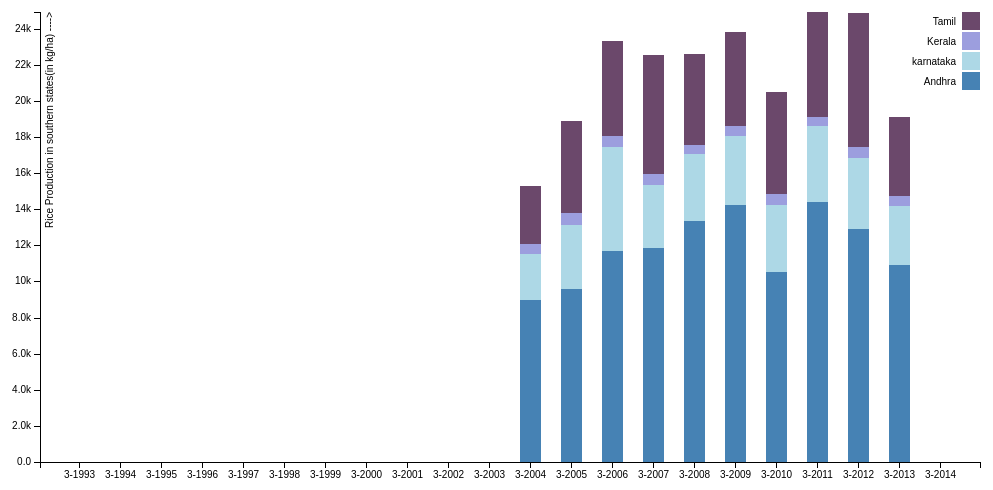
D3 v3 page, settled after 360 driven frames (6 s of simulated time); the page loaded 1 data file(s).


// ── transition.js
var margin = {top: 20, right: 20, bottom: 30, left: 40},
    width = 1000 - margin.left - margin.right,
    height = 500 - margin.top - margin.bottom;

var x = d3.scale.ordinal()
    .rangeRoundBands([0, width], .5);

var y = d3.scale.linear()
    .rangeRound([height, 0]);

var color = d3.scale.ordinal()
    .range(["steelblue", "lightblue", "#9c9ede", "#6b486b"]);

var xAxis = d3.svg.axis()
    .scale(x)
    .orient("bottom");

var yAxis = d3.svg.axis()
    .scale(y)
    .orient("left")
    .tickFormat(d3.format(".2s"));


var svg = d3.select("body").append("svg")
    .attr("width", width + margin.left + margin.right)
    .attr("height", height + margin.top + margin.bottom)
  .append("g")
    .attr("transform", "translate(" + margin.left + "," + margin.top + ")")


var div=d3.select("body").append("div")
.attr("class","tooltip")
.attr("opacity",0);

d3.json("stacked1.json", function(err,data) {
  if (err) {
    console.log(err);
  }

  color.domain(d3.keys(data[0]).filter(function(key) { return key !== "year"; }));

  data.forEach(function(d) {
    var y0 = 0;
    d.states = color.domain().map(function(name) { return {name: name, y0: y0, y1: y0 += +d[name]}; });
    d.total = d.states[d.states.length - 1].y1;
  });


  x.domain(data.map(function(d) { return d.year; }));
  y.domain([0, d3.max(data, function(d) { return d.total; })]);

  svg.append("g")
      .attr("class", "x axis")
      .attr("transform", "translate(0," + height + ")")
      .call(xAxis);

  svg.append("g")
      .attr("class", "y axis")
      .call(yAxis)
    .append("text")
      .attr("transform", "rotate(-90)")
      .attr("y", 6)
      .attr("dy", ".71em")
      .style("text-anchor", "end")
      .text("Rice Production in southern states(in kg/ha)  ---->")

  var state = svg.selectAll(".state")
      .data(data)
    .enter().append("g")
      .attr("class", "g")
      .attr("transform", function(d) { return "translate(" + x(d.year) + ",0)"; });

  state.selectAll("rect")
      .data(function(d) { return d.states; })
    .enter().append("rect")
      .attr("width", x.rangeBand())
      .attr("y", function(d) { return y(d.y1); })
      .attr("height", function(d) { return y(d.y0) - y(d.y1); })
      .style("fill", function(d) { return color(d.name); })

            .on('mouseover', function (data) {
                color = this.style.fill;
                d3.select(this)
                    .style('fill', '#ccc')
                div.transition()
                    .duration(200)
                    .style("opacity",0.8);

                div.html("sampletext")
                    .style("left",x(d.year)+"px")
                    .style("top",y(d.y1)+"px");
            })

            .on('mouseout', function (data) {
                d3.select(this)
                    .style('fill', color)

                    div.transition()
                        .duration(200)
                        .style("opacity",0);
            });


  var legend = svg.selectAll(".legend")
      .data(color.domain().slice().reverse())
    .enter().append("g")
      .attr("class", "legend")
      .attr("transform", function(d, i) { return "translate(0," + i * 20 + ")"; });

  legend.append("rect")
      .attr("x", width - 18)
      .attr("width", 18)
      .attr("height", 18)
      .style("fill", color);

  legend.append("text")
      .attr("x", width - 24)
      .attr("y", 9)
      .attr("dy", ".35em")
      .style("text-anchor", "end")
      .text(function(d) { return d; });



});


### data: stacked1.json
[
 {
  "Andhra": "NA",
  "karnataka": "NA",
  "Kerala": "NA",
  "Tamil": "NA",
  "year": "3-1993"
 },
 {
  "Andhra": "NA",
  "karnataka": "NA",
  "Kerala": "NA",
  "Tamil": "NA",
  "year": "3-1994"
 },
 {
  "Andhra": "NA",
  "karnataka": "NA",
  "Kerala": "NA",
  "Tamil": "NA",
  "year": "3-1995"
 },
 {
  "Andhra": "NA",
  "karnataka": "NA",
  "Kerala": "NA",
  "Tamil": "NA",
  "year": "3-1996"
 },
 {
  "Andhra": "NA",
  "karnataka": "NA",
  "Kerala": "NA",
  "Tamil": "NA",
  "year": "3-1997"
 },
 {
  "Andhra": "NA",
  "karnataka": "NA",
  "Kerala": "NA",
  "Tamil": "NA",
  "year": "3-1998"
 },
 {
  "Andhra": "NA",
  "karnataka": "NA",
  "Kerala": "NA",
  "Tamil": "NA",
  "year": "3-1999"
 },
 {
  "Andhra": "NA",
  "karnataka": "NA",
  "Kerala": "NA",
  "Tamil": "NA",
  "year": "3-2000"
 },
 "... 14 more items"
]